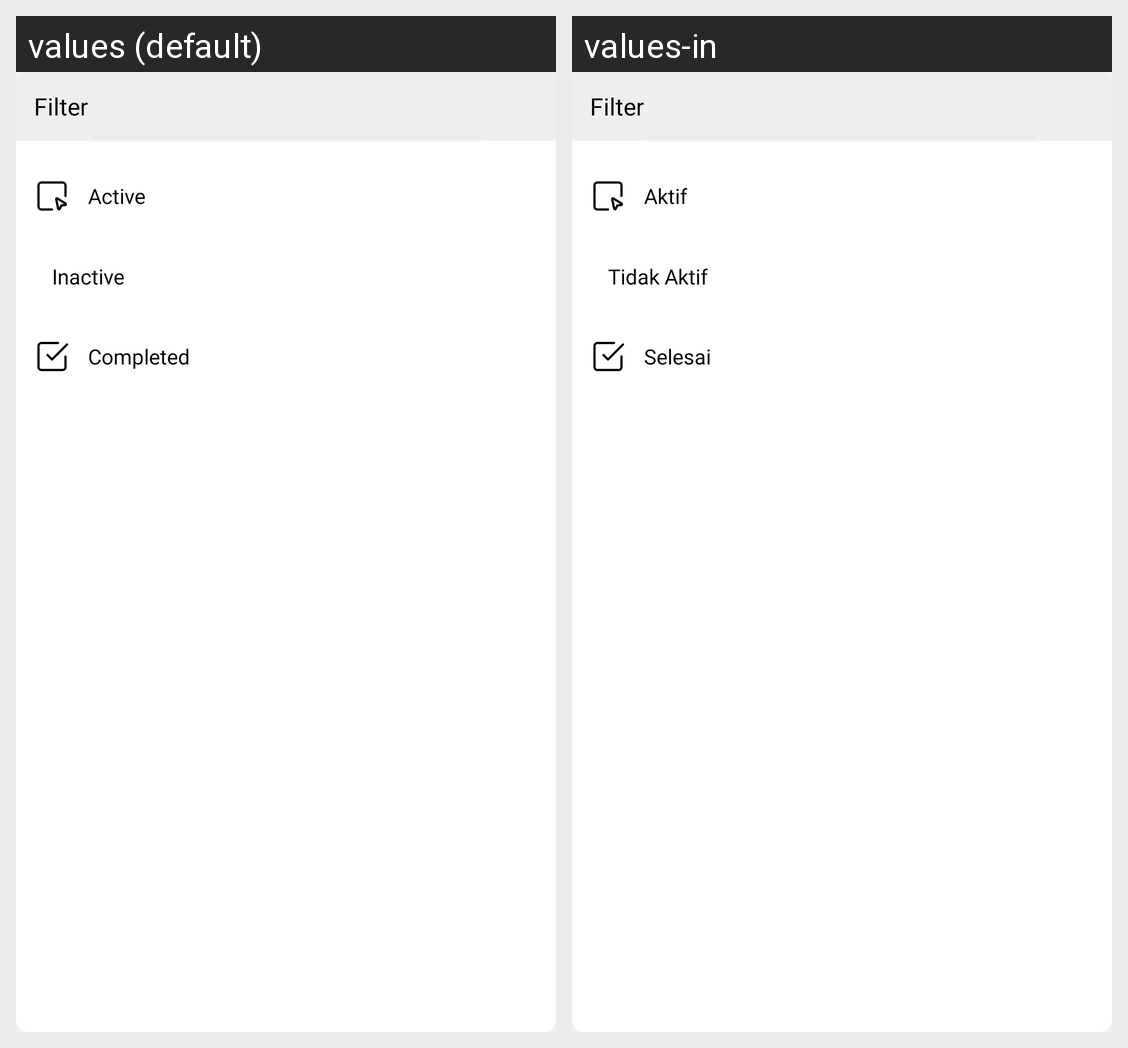

Translations of the strings shown on this Android screen, per locale in the grid:
Android screen res/layout/custom_dialog_menu_admin_project_filter.xml rendered under 2 locales, left to right: values (default), values-in. Device: Nexus 5 (rendered at 1080×1920; each locale shown at half size, 540×960, under a caption strip naming it); theme Theme.FeliyaAttendance.
Strings drawn on this screen, with the default value and each locale's value (text and hints the layout hard-codes, and strings that could not be matched under every locale, appear in the picture but are not listed):

filter
  values: Filter
  values-in: Filter  [not translated; the default value is used]

status_project_active
  values: Active
  values-in: Aktif

status_project_inactive
  values: Inactive
  values-in: Tidak Aktif

status_project_completed
  values: Completed
  values-in: Selesai
